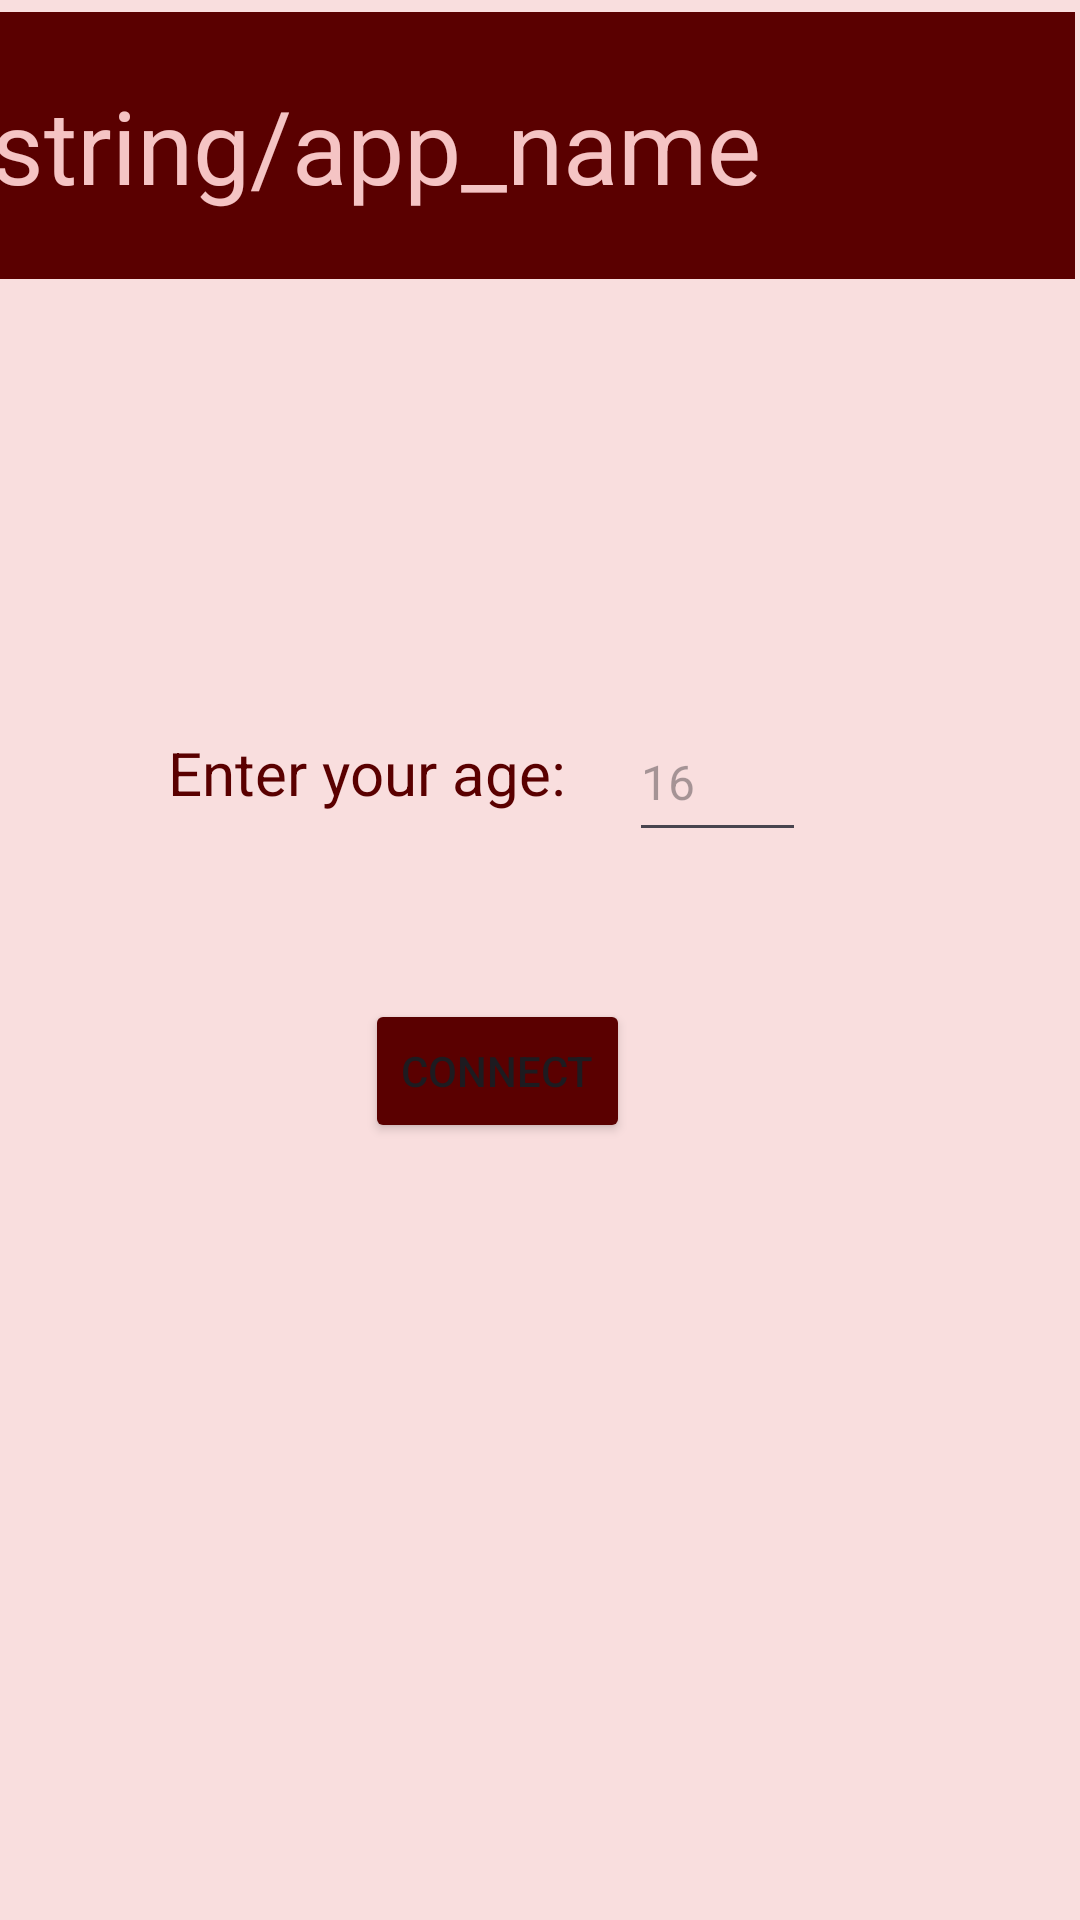

Layout XML and referenced resources for this Android screen:
<!-- AndroidManifest.xml: application theme Theme.FitnessAndMensturalCylceVisualisation -->
<!-- res/layout/activity_home.xml -->
<?xml version="1.0" encoding="utf-8"?>
<androidx.constraintlayout.widget.ConstraintLayout xmlns:android="http://schemas.android.com/apk/res/android"
    xmlns:app="http://schemas.android.com/apk/res-auto"
    xmlns:tools="http://schemas.android.com/tools"
    android:id="@+id/main"
    android:layout_width="match_parent"
    android:layout_height="match_parent"
    android:background="@color/light"
    tools:context=".HomeActivity">


    <androidx.appcompat.widget.Toolbar
        android:id="@+id/toolbar"
        android:layout_width="408dp"
        android:layout_height="89dp"
        android:layout_marginTop="4dp"
        android:layout_marginEnd="2dp"
        android:background="@color/maroon"
        android:minHeight="?attr/actionBarSize"
        android:theme="?attr/actionBarTheme"
        app:layout_constraintEnd_toEndOf="parent"
        app:layout_constraintTop_toTopOf="parent"
        app:title="@string/app_name"
        app:titleTextAppearance="@style/TextAppearance.AppCompat.Display1"
        app:titleTextColor="@color/pink" />

    <TextView
        android:id="@+id/textView"
        android:layout_width="wrap_content"
        android:layout_height="wrap_content"
        android:layout_marginStart="56dp"
        android:layout_marginTop="151dp"
        android:text="Enter your age: "
        android:textColor="@color/maroon"
        android:textSize="20sp"
        app:layout_constraintStart_toStartOf="parent"
        app:layout_constraintTop_toBottomOf="@+id/toolbar" />

    <Button
        android:id="@+id/button"
        android:layout_width="wrap_content"
        android:layout_height="wrap_content"
        android:layout_marginTop="49dp"
        android:layout_marginEnd="150dp"
        android:backgroundTint="@color/maroon"
        android:contextClickable="false"
        android:text="Connect"
        android:textColorLink="@color/pink"
        app:layout_constraintEnd_toEndOf="parent"
        app:layout_constraintTop_toBottomOf="@+id/editTextNumber" />

    <EditText
        android:id="@+id/editTextNumber"
        android:layout_width="59dp"
        android:layout_height="50dp"
        android:layout_marginStart="16dp"
        android:layout_marginTop="141dp"
        android:ems="10"
        android:hint="16"
        android:inputType="number"
        android:textSize="16sp"
        app:layout_constraintStart_toEndOf="@+id/textView"
        app:layout_constraintTop_toBottomOf="@+id/toolbar" />
</androidx.constraintlayout.widget.ConstraintLayout>
<!-- resources referenced by this layout -->
<resources>
  <color name="light">#F9DEDE</color>
  <color name="maroon">#5A0000</color>
  <color name="pink">#F5C4C4</color>
  <style name="Theme.FitnessAndMensturalCylceVisualisation" parent="Base.Theme.FitnessAndMensturalCylceVisualisation" />
  <style name="Base.Theme.FitnessAndMensturalCylceVisualisation" parent="Theme.Material3.DayNight.NoActionBar">
          
          
      </style>
</resources>
